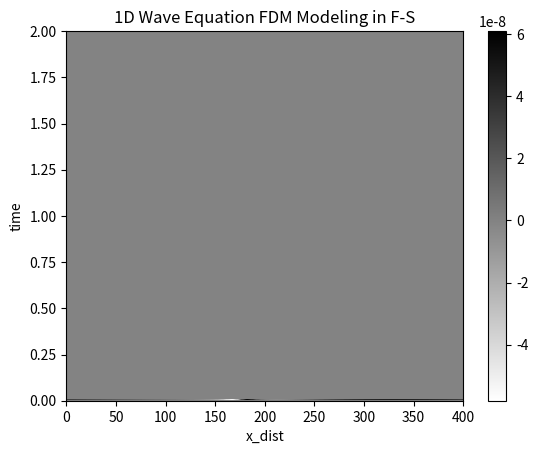

Python code for this plot:
import numpy as np
import matplotlib.pyplot as plt

def fdgaus(cutoff, dt, nt):
    w = np.zeros(nt)
    phi = 4 * np.arctan(1.0)
    """ a=phi*cutoff**2 """
    a = phi * (5.0 * cutoff / 8.0) ** 2
    amp = np.sqrt(a / phi)
    for i in range(nt):
        t = i * dt
        arg = -a * t ** 2
        if arg < -32.0:
            arg = -32.0
        w[i] = amp * np.exp(arg)

    for i in range(nt):
        if w[i] < 0.001 * w[0]:
            icut = i
            t0 = icut * dt
            break

    for i in range(nt):
        t = i * dt
        t = t - t0
        arg = -a * t ** 2
        if arg < -32.0:
            arg = -32.0
        w[i] = -2.0 * np.sqrt(a) * a * t * np.exp(arg) / np.sqrt(phi)

    smax = np.max(np.abs(w))
    
    for i in range(nt):
        w[i] = w[i] / smax

    # plt.plot(w)
    # plt.show()
    return w

###[---주파수 영역의 1D 모델링 가즈아!---]###
#변수 설정 및 초기 설정
# 주어진 parameter로부터 필요한 값 계산해내기!(nx, dx, nt, dt, nf, df)
    #1. Nyquist frequency로 부터 dt 결정하기(fmax로부터 dt 도출)
    #2. nt 결정(tmax, dt로 nt 도출)
    #3. nf 결정(Tmax의 역수로 도출)
    #4. df 결정(fmax, df로 nf 도출)
    #5. 위의 파라미터들로 행렬식을 완성
pi = np.arccos(-1)
nx = 400
dx = 0.01
v = 2
fmax = 20
tmax = 2

dt = (0.5/fmax)
nt = int(tmax/dt)
df = 1/tmax
nf = int(fmax/df)

ndt = (0.1/fmax)
nnt = int(tmax/ndt)
alpha = np.log(100)/tmax

source = np.zeros(nt, dtype=complex)
mat = np.zeros((nx,nx), dtype=complex)
csource = np.zeros(nt, dtype=complex)
u = np.zeros((nx,nt), dtype=complex)
f = np.zeros(nx, dtype=complex)
green = np.zeros((nx,nf), dtype=complex)

print(f"nnt:{nnt}, nt:{nt}, nf:{nf}")
#source를 선언하고 복소수 형태로 바꿔준 후 푸리에 변환
#t domain의 소스를 생성!
source = fdgaus(fmax, dt, nt)
#복소수로 source를 변환해준다
for it in range(1, nt+1):
    csource[it-1] = source[it-1]*np.exp(-alpha*it*dt) 

#csource를 주파수 영역의 소스로 바꿔준다!
csource = np.fft.fft(csource)

#얻어진 식은 행렬 matrix연산을 통해서 u에 대한 값계산이 가능하다.
#[계수 행렬]*[u] = [f]이므로 우리는 [u] = [계수행렬-1(역행렬)]*[f]를 진행할 예정
    #1. 계수 행렬을 계산하고 역행렬 취하기 tridiagonal matrix > CSY subroutine(파이썬에서 방법으로 변경)
    #2. f항에 wavelet 설정하기
    #3. 1에서 구한 역행렬*f를 곱해서 u에 대한 식 풀이하기
temp = []
#주파수에따라 이를 반복적으로 계산(주파수를 변화시키며 tridiagonal matrix 생성 후 풀이)
#w는 1~df 범위내에서 df 간격으로 변화 시키는 중
for ifreq in range(1, nf):
    #w를 변화시키면서
    print(ifreq)
    w = 2.0 * pi * (ifreq-1) * df + 1j * alpha
    #매번 f는 초기화 후 중앙 부분에서 발파하는 것으로 설정
    f[:] = 0.0
    f[nx//2] = 1.0
    #행렬 구성하기
    mat[:] = 0.0
    mat[0, 0] = 0.0 - 1j * w / v + 1.0 / dx
    mat[0, 1] = -1.0 / dx
    mat[nx - 1, nx - 1] = 0.0 - 1j * w / v + 1.0 / dx
    mat[nx - 1, nx - 2] = -1.0 / dx
    
    for i in range(1, nx - 1):
        mat[i, i] = -(w ** 2 / v ** 2) + (2 / dx ** 2)
        mat[i, i - 1] = -(1.0 / dx ** 2)
        mat[i, i + 1] = -(1.0 / dx ** 2)

    #mat*u = f에서 u를 구해줌!
    f = np.linalg.solve(mat, f)
    #설정한 f(중앙발파)와 행렬(tridiagonal matrix)를 대입!

    temp.append(f)
    
    green[:, ifreq-1] = f[:]    
    #green func로 주파수마다 내역을 저장해주기

#fdgaus 파형*green 배열로 fdgaus source 설정
for ix in range(1, nx):
    u[:] = 0.0
    #파형적용
    for ifreq in range(1,nf):
        u[ix-1, ifreq-1] = green[ix-1, ifreq-1] * csource[ifreq-1]
    #conjugate로 반쪽 만들어주깅!
    for ifreq in range(1, nf):
        u[ix-1, (nt-1)-ifreq+1] = np.conj(u[ix-1, ifreq-1])

    # ----- 여기서 부터는 시간영역으로 작업..! -----
    for it in range(1, nt+1):
        u[ix-1, it-1] = np.conj(u[ix-1, it-1])
    
    # inverse fourier를 통해서 다시 time domain으로 돌아간 후 u를 seismogram으로 뽑아보기
    # *** inverse 후에 u결과를 nt로 나눠주어야 처음과 진폭을 동일하게 맞출 수 있다(왜!?)
    #u = np.fft.fft(u)
u = np.fft.ifft(u) / nt
print(u.shape)
plt.xlabel('x_dist')
plt.ylabel('time')
plt.title("1D Wave Equation FDM Modeling in F-S")
plt.imshow(np.real(u), cmap='binary', aspect='auto', extent=[0, nx, 0, tmax])
plt.colorbar()  # Optionally, add a color bar for reference 
plt.show()